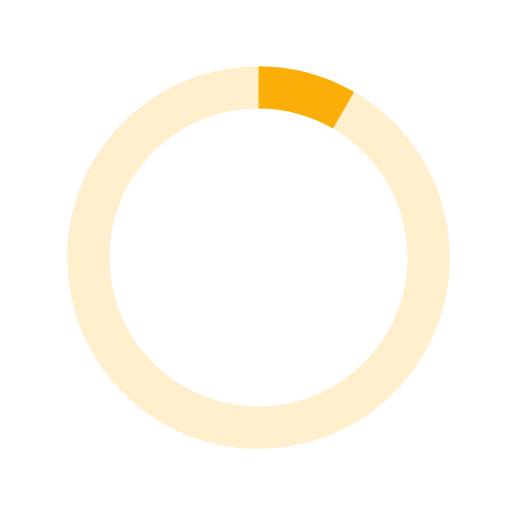
t = 0.00 s
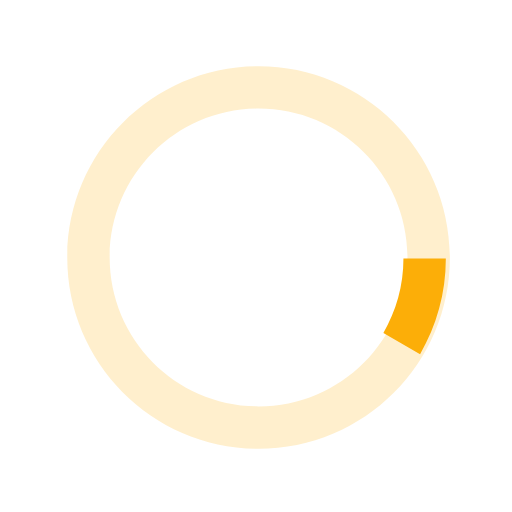
t = 0.13 s
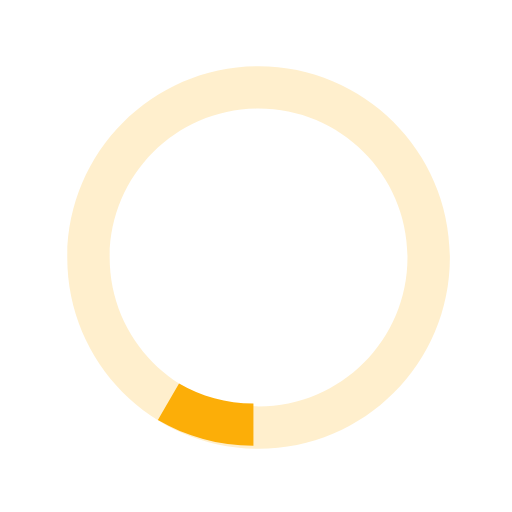
t = 0.25 s
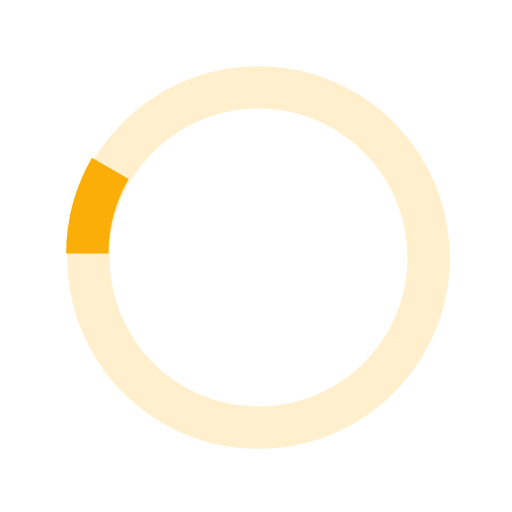
t = 0.38 s

The animated SVG that drew these frames (rendered in a browser with its animation timeline set to each time). Animation: 1 SMIL element (animateTransform=1); one cycle of 0.50 s, repeats indefinitely.

<svg version="1.1" xmlns="http://www.w3.org/2000/svg" xmlns:xlink="http://www.w3.org/1999/xlink"
					x="0px" y="0px" width="40px" height="40px" viewBox="0 0 40 40" enable-background="new 0 0 40 40"
					xml:space="preserve">
					<path opacity="0.2" fill="#fcae08"
						d="M20.201,5.169c-8.254,0-14.946,6.692-14.946,14.946c0,8.255,6.692,14.946,14.946,14.946
							s14.946-6.691,14.946-14.946C35.146,11.861,28.455,5.169,20.201,5.169z M20.201,31.749c-6.425,0-11.634-5.208-11.634-11.634
							c0-6.425,5.209-11.634,11.634-11.634c6.425,0,11.633,5.209,11.633,11.634C31.834,26.541,26.626,31.749,20.201,31.749z">
					</path>
					<path fill="#fcae08" d="M26.013,10.047l1.654-2.866c-2.198-1.272-4.743-2.012-7.466-2.012h0v3.312h0
							C22.32,8.481,24.301,9.057,26.013,10.047z" transform="rotate(202.539 20 20)">
						<animateTransform attributeType="xml" attributeName="transform" type="rotate" from="0 20 20" to="360 20 20"
							dur="0.5s" repeatCount="indefinite"></animateTransform>
					</path>
				</svg>
